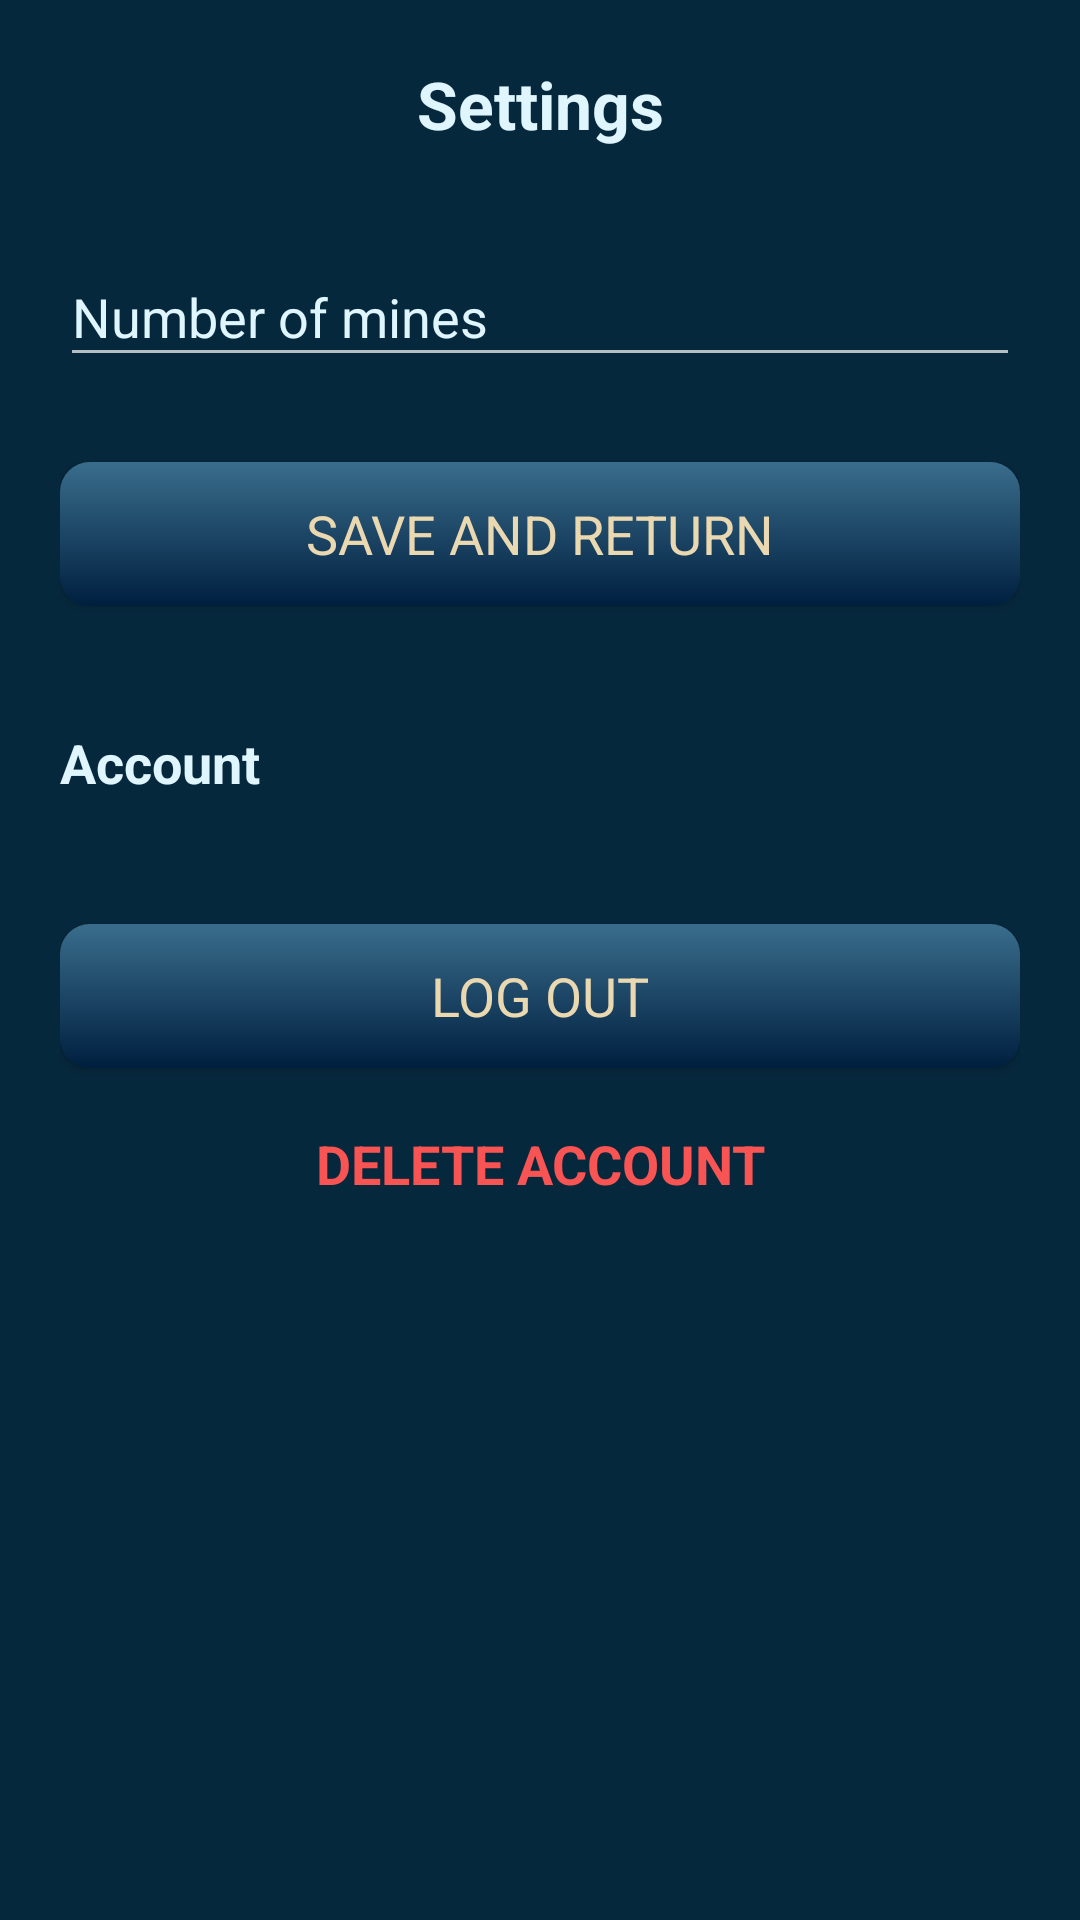

Write the Android layout XML for this screen, with the resource values it uses.
<!-- AndroidManifest.xml: application theme Theme.AppCompat -->
<!-- res/layout/fragment_settings.xml -->
<?xml version="1.0" encoding="utf-8"?>
<ScrollView xmlns:android="http://schemas.android.com/apk/res/android"
    xmlns:tools="http://schemas.android.com/tools"
    xmlns:app="http://schemas.android.com/apk/res-auto"
    android:layout_width="match_parent"
    android:layout_height="match_parent"
    android:background="@color/settings_color_bg"
    tools:context=".ui.fragment.SettingsFragment">

    <LinearLayout
        android:layout_width="match_parent"
        android:layout_height="wrap_content"
        android:orientation="vertical"
        android:padding="20dp">

        <TextView
            android:layout_width="match_parent"
            android:layout_height="wrap_content"
            android:gravity="center_horizontal"
            android:text="@string/action_settings"
            android:textColor="@color/text_color"
            android:textSize="22sp"
            android:textStyle="bold" />

        <com.google.android.material.textfield.TextInputLayout
            android:id="@+id/num_of_mine_text_layout"
            android:layout_width="match_parent"
            android:layout_height="wrap_content"
            android:layout_marginTop="24dp"
            android:hint="@string/number_of_mines_title"
            android:textColorHint="@color/text_color"
            app:boxBackgroundColor="@color/edit_text_background"
            app:errorEnabled="true"
            app:errorTextColor="@color/edit_text_error"
            app:helperTextEnabled="true"
            app:helperTextTextColor="@color/sub_text_color"
            app:hintTextColor="@color/text_color">

            <com.google.android.material.textfield.TextInputEditText
                android:id="@+id/num_of_mine_edit_text"
                android:layout_width="match_parent"
                android:layout_height="wrap_content"
                android:imeOptions="actionDone"
                android:inputType="number"
                android:maxLength="3"
                android:textColor="@color/text_color" />
        </com.google.android.material.textfield.TextInputLayout>

        <Button
            android:id="@+id/settings_save_button"
            style="@style/GenericButton"
            android:layout_width="match_parent"
            android:layout_height="wrap_content"
            android:layout_marginTop="8dp"
            android:text="@string/settings_save_button" />

        <TextView
            android:layout_width="match_parent"
            android:layout_height="wrap_content"
            android:layout_marginTop="40dp"
            android:text="@string/settings_account_title"
            android:textColor="@color/text_color"
            android:textSize="18sp"
            android:textStyle="bold" />

        <TextView
            android:id="@+id/settings_signed_in_as"
            android:layout_width="match_parent"
            android:layout_height="wrap_content"
            android:layout_marginTop="8dp"
            android:textColor="@color/sub_text_color"
            android:textSize="16sp"
            tools:text="Signed in as player@example.com" />

        <Button
            android:id="@+id/settings_logout_button"
            style="@style/GenericButton"
            android:layout_width="match_parent"
            android:layout_height="wrap_content"
            android:layout_marginTop="12dp"
            android:text="@string/action_logout" />

        <Button
            android:id="@+id/settings_delete_account_button"
            style="@style/LinkButton"
            android:layout_width="match_parent"
            android:layout_height="wrap_content"
            android:layout_marginTop="8dp"
            android:text="@string/settings_delete_account"
            android:textColor="@color/edit_text_error" />

        <ProgressBar
            android:id="@+id/settings_progress"
            android:layout_width="wrap_content"
            android:layout_height="wrap_content"
            android:layout_gravity="center_horizontal"
            android:layout_marginTop="12dp"
            android:visibility="gone" />

        <TextView
            android:id="@+id/settings_version"
            android:layout_width="match_parent"
            android:layout_height="wrap_content"
            android:layout_marginTop="40dp"
            android:gravity="center_horizontal"
            android:textColor="@color/sub_text_color"
            android:textSize="14sp"
            tools:text="Version 3.0" />
    </LinearLayout>
</ScrollView>
<!-- resources referenced by this layout -->
<resources>
  <color name="edit_text_background">#3b3b3b</color>
  <color name="edit_text_error">#F85454</color>
  <color name="settings_color_bg">#06283D</color>
  <color name="sub_text_color">#A5BECC</color>
  <color name="text_color">#DFF6FF</color>
  <string name="action_logout">Log Out</string>
  <string name="action_settings">Settings</string>
  <string name="number_of_mines_title">Number of mines</string>
  <string name="settings_account_title">Account</string>
  <string name="settings_delete_account">Delete account</string>
  <string name="settings_save_button">Save and return</string>
  <style name="GenericButton" parent="@android:style/Widget.Button">
          <item name="android:gravity">center</item>
          <item name="android:textSize">18sp</item>
          <item name="android:textAllCaps">true</item>
          <item name="android:background">@drawable/custom_generic_button</item>
          <item name="android:textColor">@color/primaryText</item>
          <item name="android:padding">10dp</item>
      </style>
  <style name="LinkButton" parent="@android:style/Widget.Button">
          <item name="android:gravity">center</item>
          <item name="android:textSize">18sp</item>
          <item name="android:textAllCaps">true</item>
          <item name="android:background">@android:color/transparent</item>
          <item name="android:textColor">@color/primaryText</item>
          <item name="android:textStyle">bold</item>
      </style>
  <!-- drawable custom_generic_button (drawable) -->
  <?xml version="1.0" encoding="utf-8"?>
  <ripple xmlns:android="http://schemas.android.com/apk/res/android"
      android:color="@color/colorPrimaryDark">
      <item android:id="@android:id/mask">
          <shape android:shape="rectangle">
              <solid android:color="@color/colorPrimaryDark" />
              <corners android:radius="10dp" />
          </shape>
      </item>
  
      <item android:id="@android:id/background">
          <shape android:shape="rectangle">
              <gradient
                  android:angle="90"
                  android:endColor="@color/background_surface_2"
                  android:startColor="@color/background_surface_1"
                  android:type="linear" />
              <corners android:radius="10dp" />
          </shape>
      </item>
  </ripple>
  <color name="primaryText">#EAD8B1</color>
  <color name="colorPrimaryDark">#06283D</color>
  <color name="background_surface_2">#3A6D8C</color>
  <color name="background_surface_1">#001F3F</color>
</resources>
